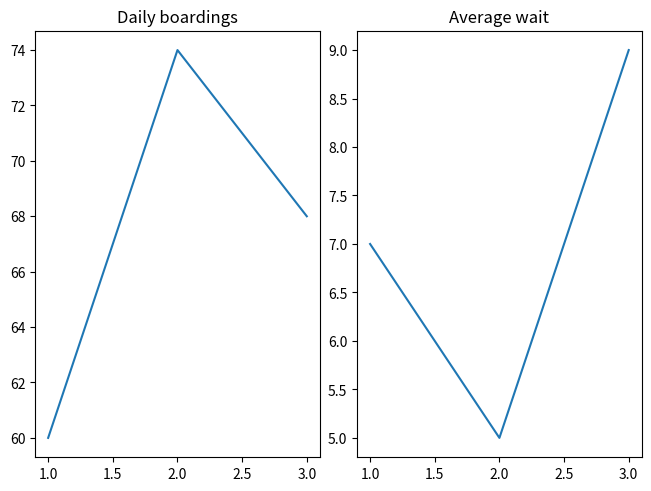

Generate this figure with matplotlib:
import matplotlib.pyplot as plt

def roomy_panels(days, boardings, waits):
    fig, axes = plt.subplots(1, 2, constrained_layout=True)
    axes[0].plot(days, boardings)
    axes[0].set_title("Daily boardings")
    axes[1].plot(days, waits)
    axes[1].set_title("Average wait")
    return fig, axes

fig, axes = roomy_panels([1, 2, 3], [60, 74, 68], [7, 5, 9])
